The GitHub repository shihabpk99/AI-Powered-Crop-Disease-Detection-System contains a labelled image folder "MasterDataset" with 14 categories: potato bacterial disease, potato fungal disease, potato healthy, potato late blight, rice blast, rice brown spot, rice healthy, rice sheath blight, rice tungro virus, wheat black point, wheat blast, wheat fusarium foot rot, wheat healthy, wheat leaf blight. Examples follow, each with its label.

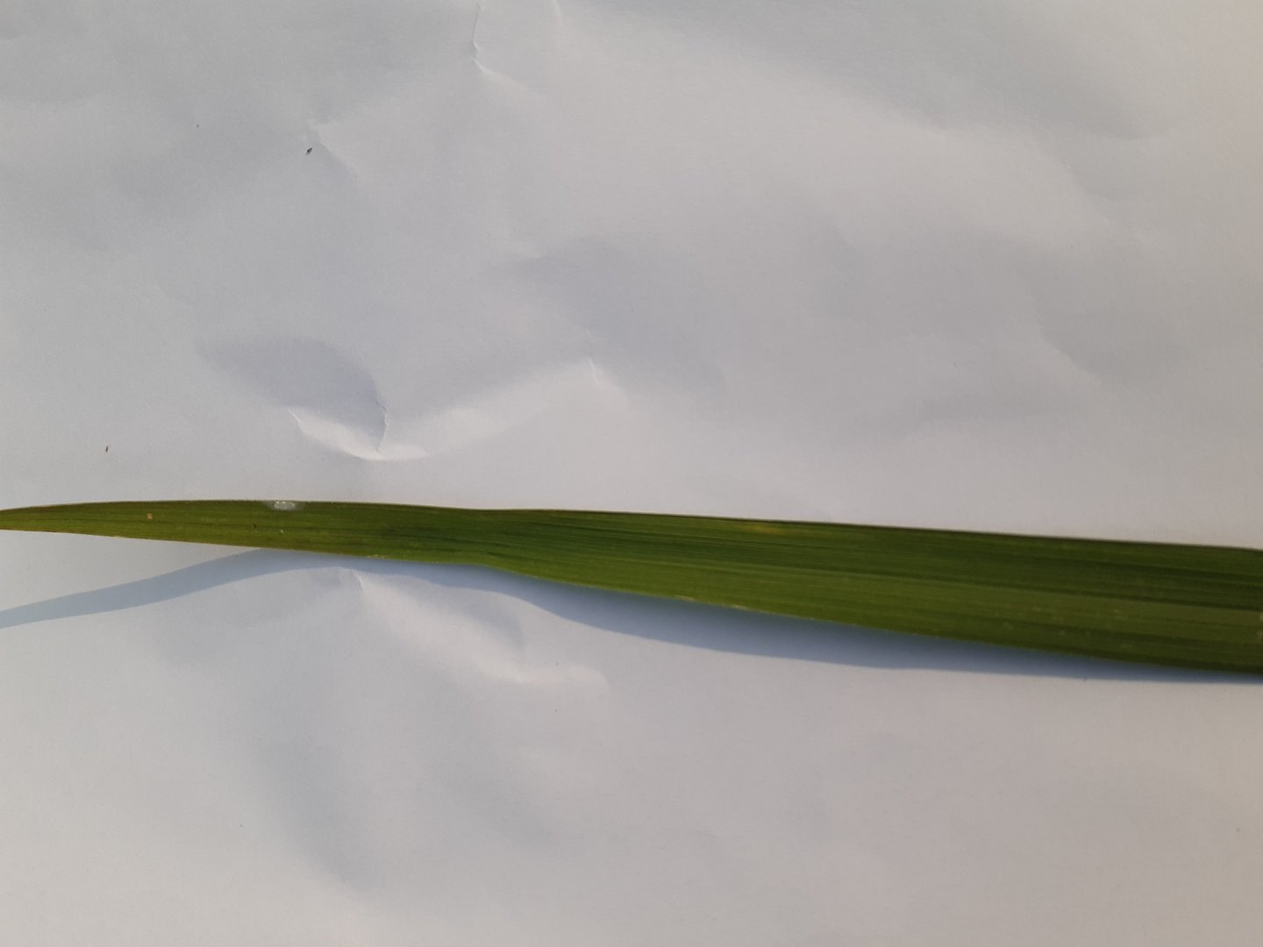
Label: rice healthy

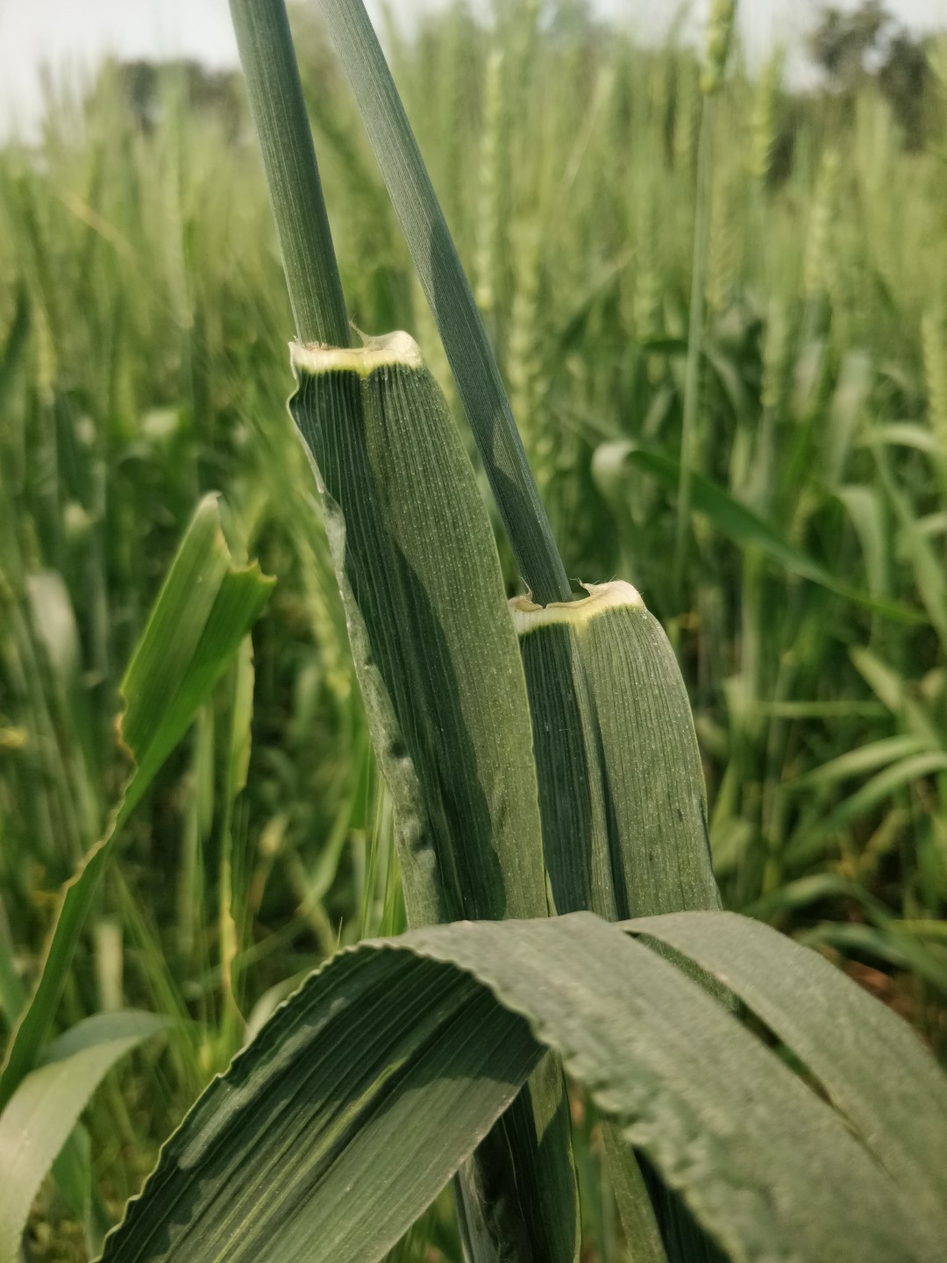
Label: wheat healthy

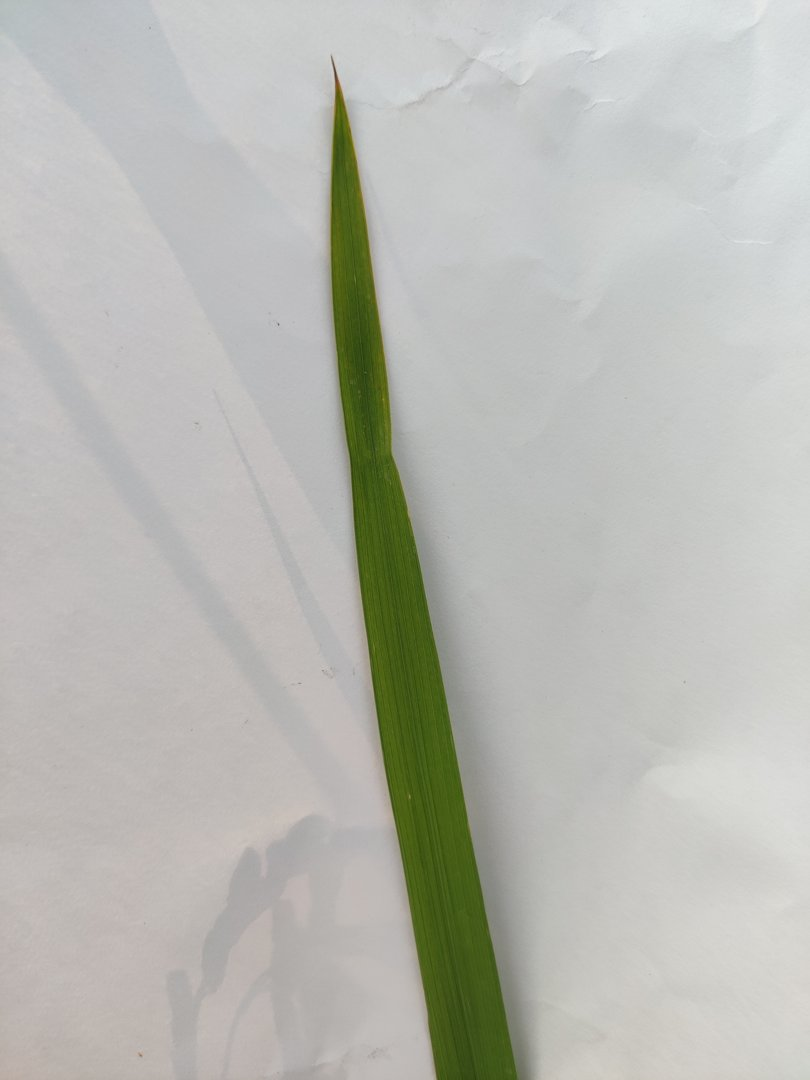
Label: rice sheath blight

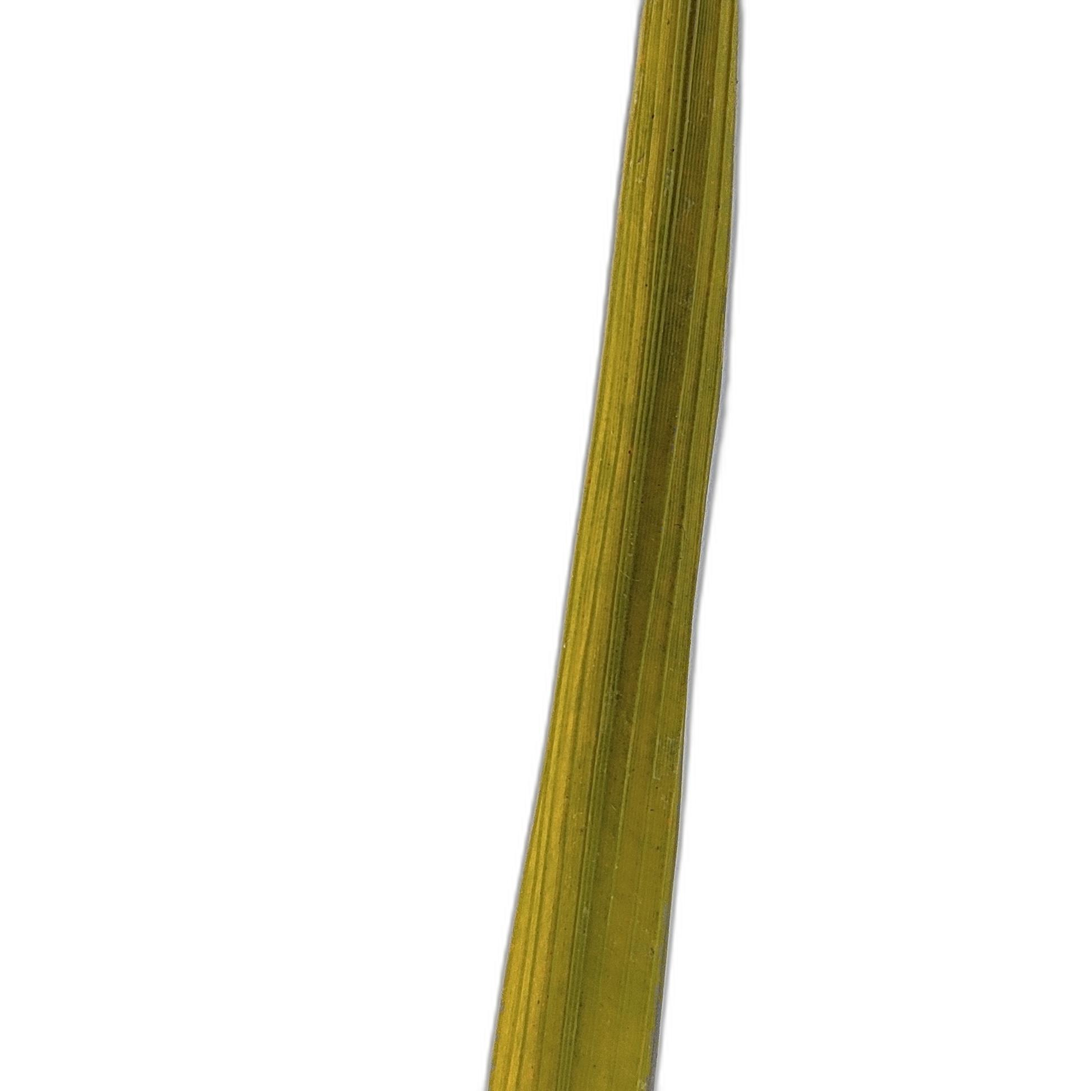
Label: rice tungro virus

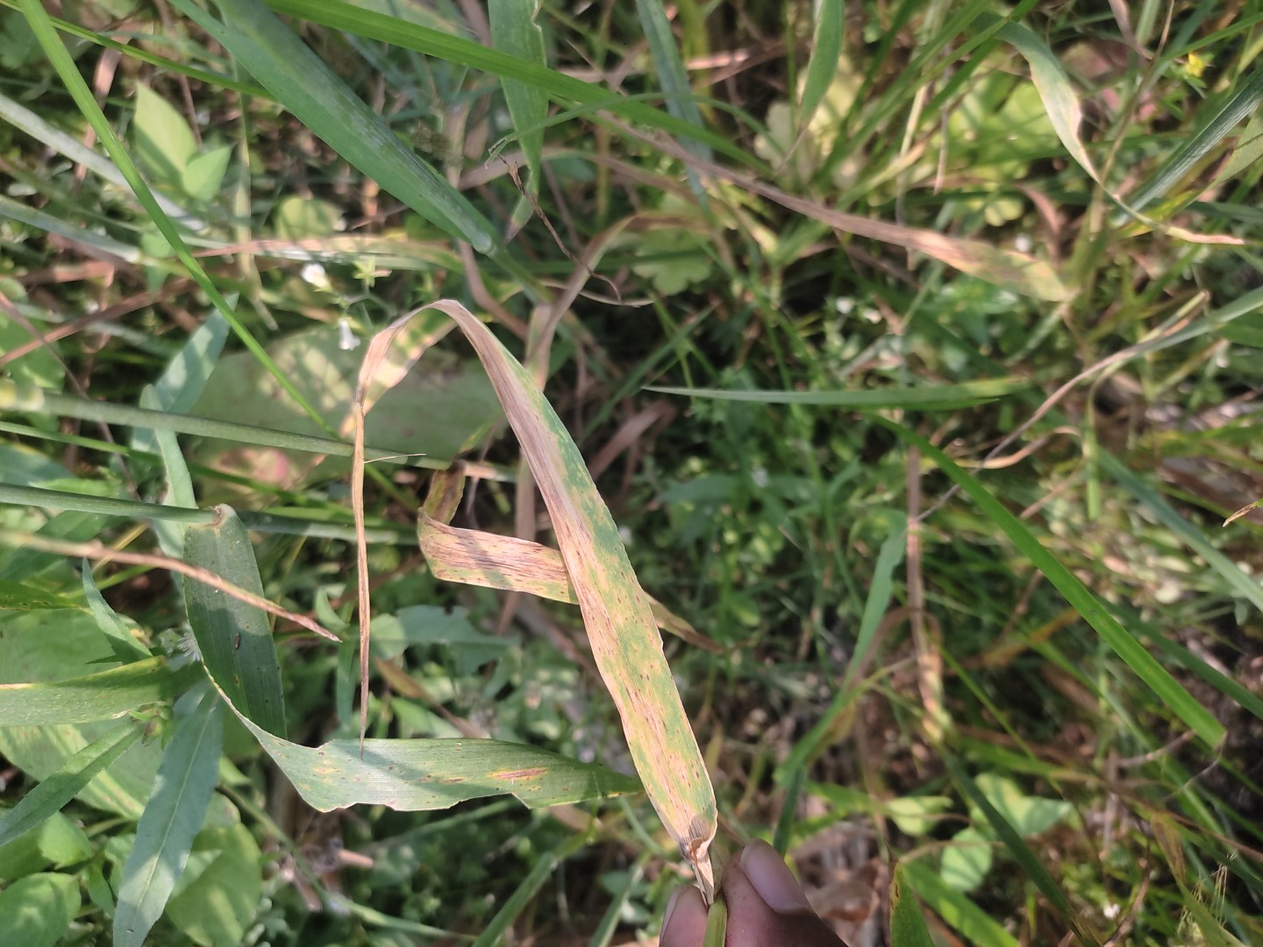
Label: wheat leaf blight

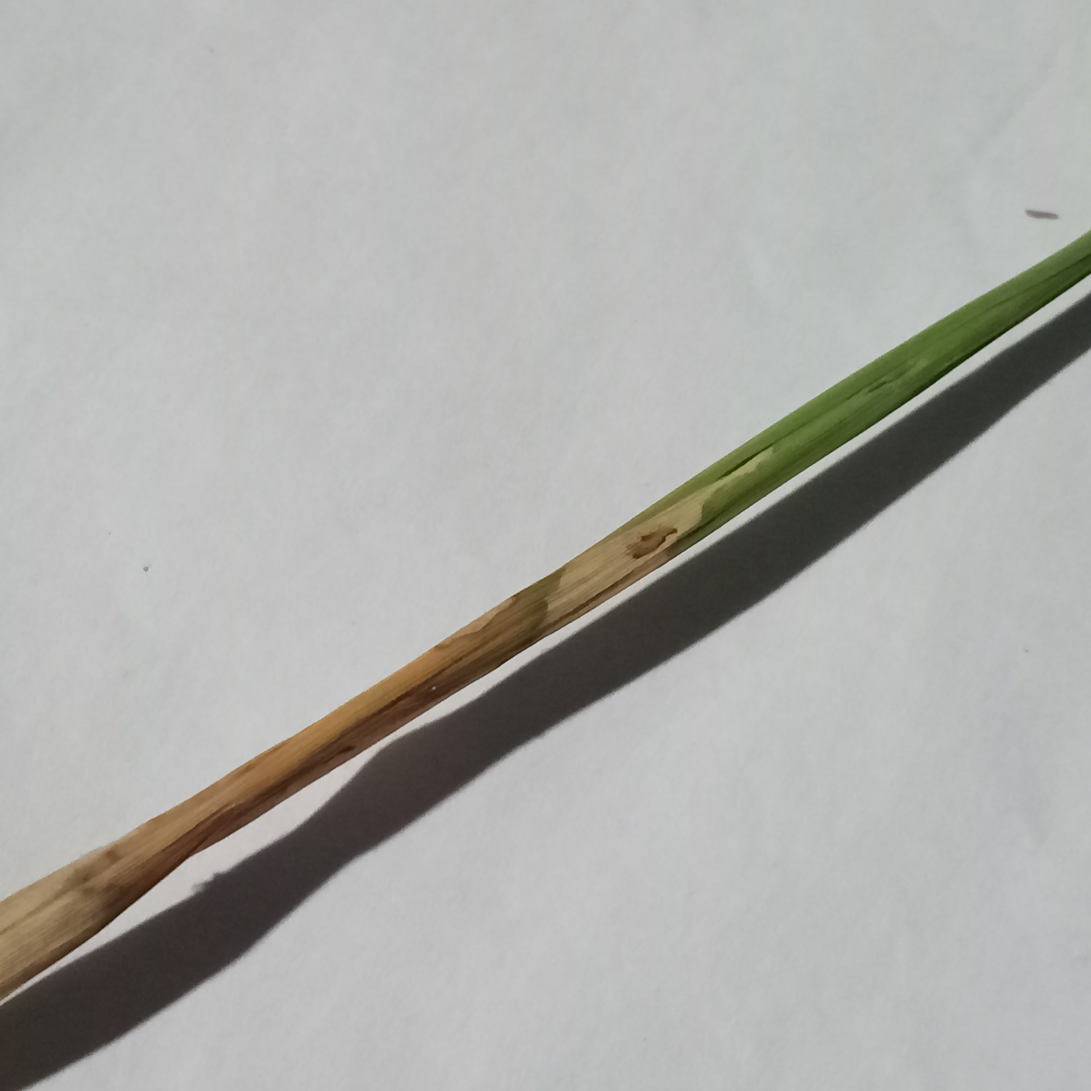
Label: rice blast
